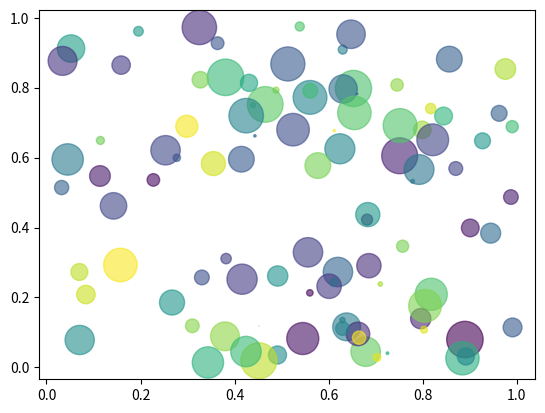

Generate this figure with matplotlib:
import matplotlib.pyplot as plt
import numpy as np

n = 100
x, y = np.random.rand(2, n)
s = np.pi * (15 * np.random.rand(n)) ** 2
color = np.random.rand(n)

plt.scatter(x, y, s=s, c=color, alpha=0.6)
plt.show()